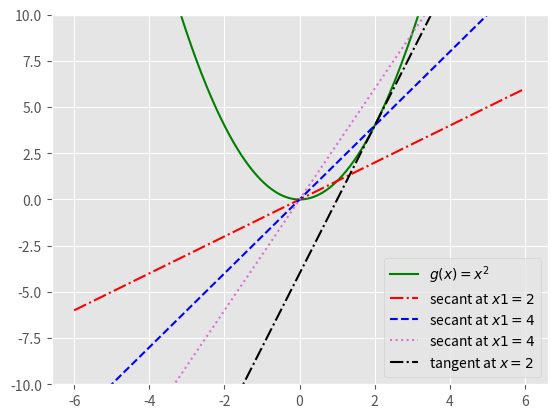

Write Python code to recreate this figure.
import numpy as np
import matplotlib.pyplot as plt
plt.style.use("ggplot")


def gee(x):
    return x**2

def secant(x0, x1, y0, y1):
    return (x1-x0)/(y1-y0)*x + 0

def tang(x):
    return 4*x + 1

x = np.linspace(-6, 6, 1001)
plt.plot(x, gee(x), color="green", linestyle="solid", label="$g(x) = x^2$")
plt.plot(x, secant(x, x+2, gee(x), gee(x)+2), color="red", linestyle="dashdot", label="secant at $x1=2$")
plt.plot(x, secant(x, x+4, gee(x)+2, gee(x)+4), color="blue", linestyle="dashed", label="secant at $x1=4$")
plt.plot(x, secant(x, x+6, gee(x)+4, gee(x)+6), color="orchid", linestyle="dotted", label="secant at $x1=4$")
plt.plot(x, (4*x)-4, color="black", linestyle="dashdot", label="tangent at $x=2$")
plt.ylim((-10, 10))
plt.legend()
plt.show()
